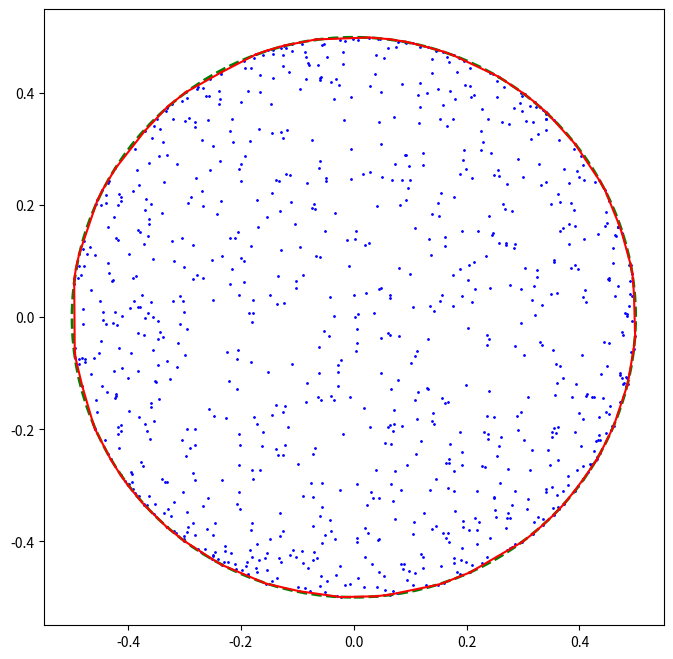

Write Python code to recreate this figure.
import numpy as np
import random
import matplotlib.pyplot as plt
from numpy import ndarray
from scipy.optimize import least_squares
from scipy.spatial import ConvexHull


def get_ball(num_points: int, r: float) -> ndarray[tuple[int, ...], np.dtype]:
    point_cloud = []
    for i in range(num_points):
        t = random.random()
        t = np.arcsin(1 - 2 * t)
        u = random.random() * 2 * np.pi - np.pi
        x = np.cos(t) * np.cos(u) * r
        y = np.cos(t) * np.sin(u) * r
        z = np.sin(t) * r
        point_cloud.append([x, y, z])
    return np.array(point_cloud)


# 点群作成
num_points = 1000
r = 0.5
test_data = get_ball(num_points, r)


# 最小二乗法を使用して点群の外側の輪郭に円をフィットさせる
def fit_circle(x: ndarray[tuple[int, ...], np.dtype], y: ndarray[tuple[int, ...], np.dtype]) -> tuple[
    tuple[float, float], float]:
    def calc_R(c):
        return np.sqrt((x - c[0]) ** 2 + (y - c[1]) ** 2)

    def f_2(c):
        Ri = calc_R(c)
        return Ri - Ri.mean()

    center_estimate = np.mean(x), np.mean(y)
    center = least_squares(f_2, center_estimate).x
    radius = calc_R(center).mean()
    return center, radius


# 2次元に投影
test_data_2d = test_data[:, :2]

# ConvexHullを使用して外側の輪郭を計算
hull = ConvexHull(test_data_2d)

hull_points = test_data_2d[hull.vertices]
center, radius = fit_circle(hull_points[:, 0], hull_points[:, 1])

# matplotlibで可視化
fig, ax = plt.subplots(figsize=(8, 8))
ax.scatter(test_data_2d[:, 0], test_data_2d[:, 1], s=1, c="b")

# 外側の輪郭を線で結ぶ
for simplex in hull.simplices:
    ax.plot(test_data_2d[simplex, 0], test_data_2d[simplex, 1], 'r-')

circle = plt.Circle(center, radius, color='g', fill=False, linestyle='--', linewidth=2)
ax.add_patch(circle)

plt.show()
